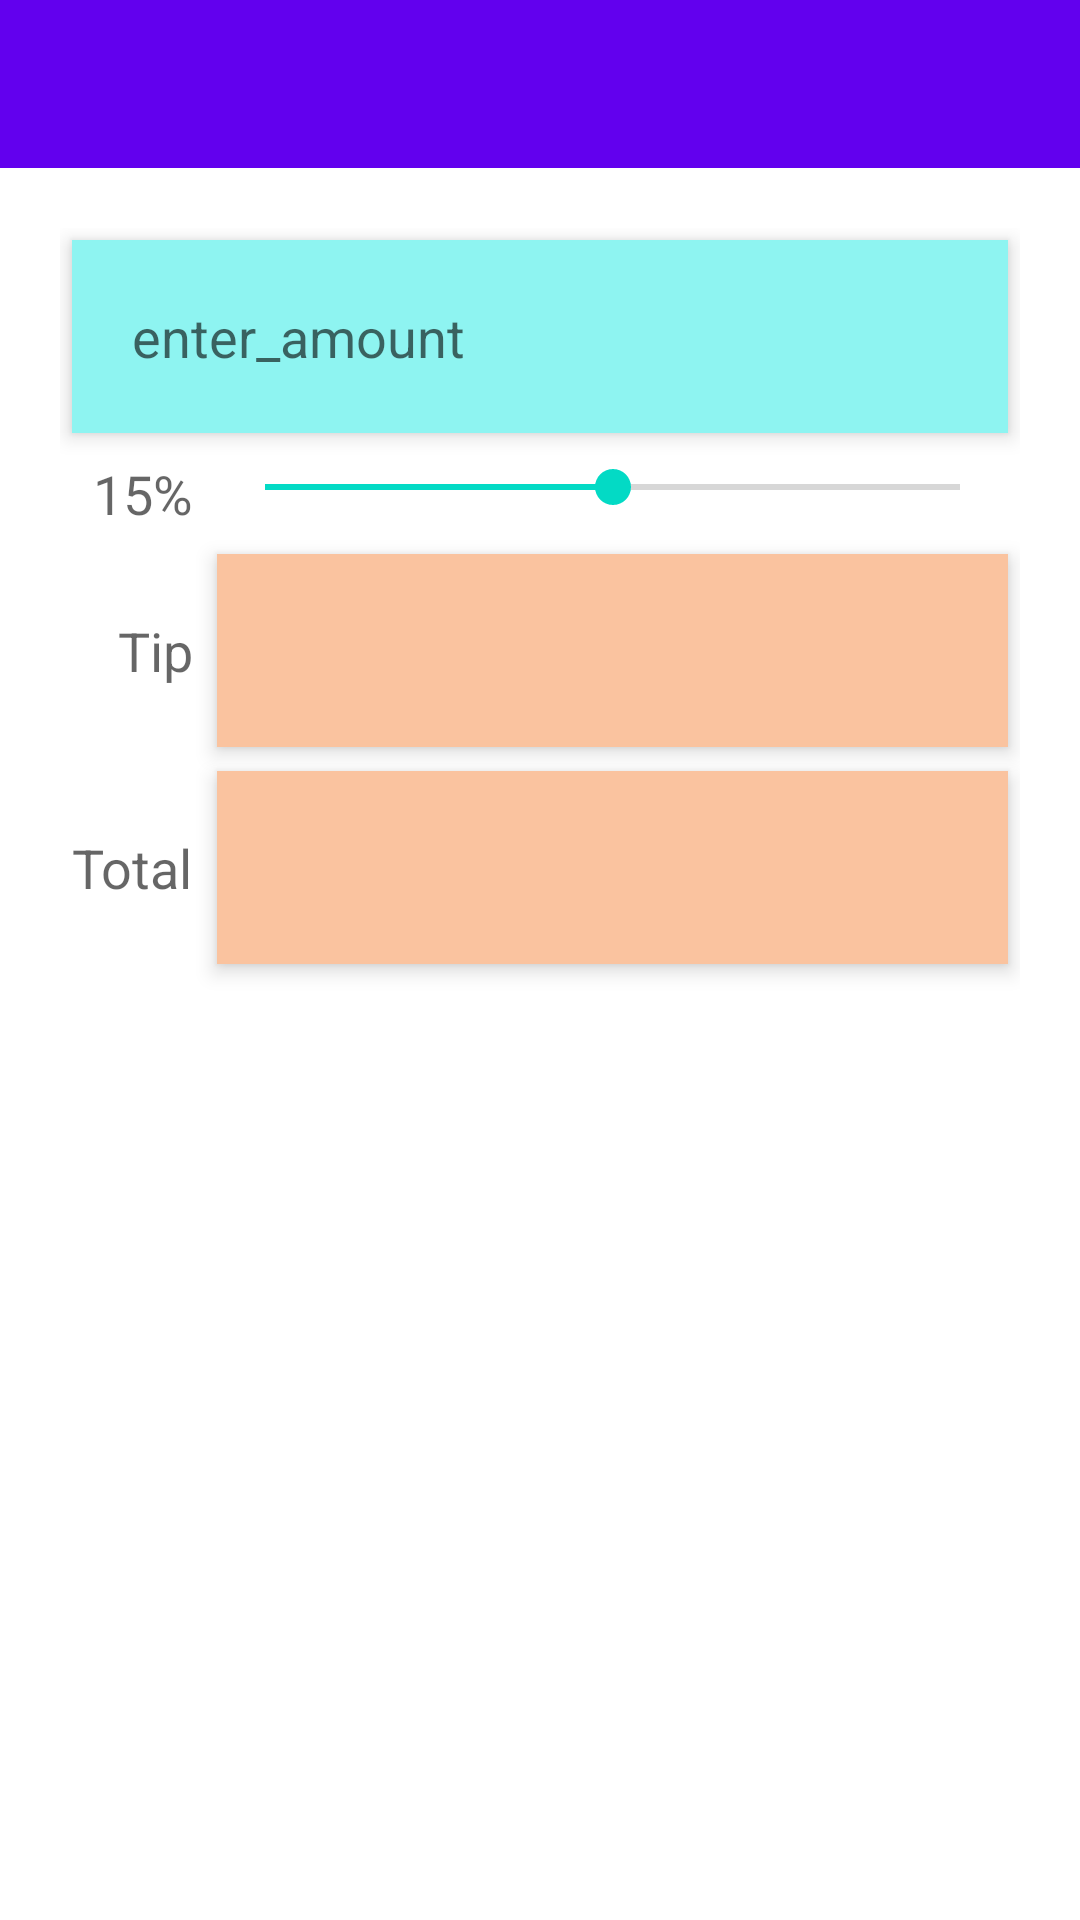

Here is an Android app screen rendered from its layout file. Give the layout XML and the strings, colors and styles it references.
<!-- AndroidManifest.xml: application theme Theme.TipCalcuator -->
<!-- res/layout/activity_main.xml -->
<?xml version="1.0" encoding="utf-8"?>
<RelativeLayout
    xmlns:android="http://schemas.android.com/apk/res/android"
    xmlns:app="http://schemas.android.com/apk/res-auto"
    xmlns:tools="http://schemas.android.com/tools"
    android:layout_width="match_parent"
    android:layout_height="match_parent" >

<include
    android:id="@+id/toolbar"
    layout="@layout/toolbar" />


<GridLayout

    android:layout_below="@id/toolbar"
    android:layout_width="match_parent"
    android:layout_height="match_parent"
    tools:context=".MainActivity"
    android:columnCount="2"
    android:layout_margin="20dp"
    android:useDefaultMargins="true">

    <EditText
        android:id="@+id/amountEditText"
        android:layout_width="wrap_content"
        android:layout_height="wrap_content"
        android:layout_column="0"
        android:layout_columnSpan="2"
        android:digits="0123456789"
        android:ems="10"
        android:inputType="number"
        android:maxLength="6"
        tools:ignore="SpeakableTextPresentCheck,TouchTargetSizeCheck" />


    <TextView
        android:layout_width="wrap_content"
        android:layout_height="wrap_content"
        android:textAppearance="?android:attr/textAppearanceMedium"
        android:id="@+id/amountTextView"
        android:layout_row="0"
        android:layout_column="0"
        android:layout_columnSpan="2"
        android:hint="enter_amount"
        android:layout_gravity="fill_horizontal"
        android:background="@color/colorBackGround"
        android:padding="20dp"
        android:elevation="4dp"/>

    <TextView
        android:layout_width="wrap_content"
        android:layout_height="wrap_content"
        android:textAppearance="?android:attr/textAppearanceMedium"
        android:text="15%"
        android:layout_row="1"
        android:layout_column="0"
        android:id="@+id/percentTextView"
        android:layout_gravity="center_vertical|right"/>

    <SeekBar
        android:layout_width="wrap_content"
        android:layout_height="20dp"
        android:id="@+id/percentSeekBar"
        android:indeterminate="false"
        android:layout_row="1"
        android:layout_column="1"
        android:max="30"
        android:progress="15"
        android:layout_gravity="fill_horizontal"/>

    <TextView
        android:layout_width="wrap_content"
        android:layout_height="wrap_content"
        android:textAppearance="?android:attr/textAppearanceMedium"
        android:text="Tip"
        android:layout_row="2"
        android:layout_column="0"
        android:id="@+id/tipLabelTextView"
        android:layout_gravity="right"/>

    <TextView
        android:layout_width="wrap_content"
        android:layout_height="wrap_content"
        android:textAppearance="?android:attr/textAppearanceMedium"
        android:id="@+id/tipTextView"
        android:layout_gravity="fill_horizontal"
        android:background="@color/colorResultBackGround"
        android:layout_row="2"
        android:layout_column="1"
        android:gravity="center"
        android:padding="20dp"
        android:elevation="4dp"/>

    <TextView
        android:layout_width="wrap_content"
        android:layout_height="wrap_content"
        android:textAppearance="?android:attr/textAppearanceMedium"
        android:text="Total"
        android:id="@+id/totalLabelTextView"
        android:layout_gravity="right"/>

    <TextView
        android:layout_width="wrap_content"
        android:layout_height="wrap_content"
        android:textAppearance="?android:attr/textAppearanceMedium"
        android:id="@+id/totalTextView"
        android:layout_gravity="fill_horizontal"
        android:background="@color/colorResultBackGround"
        android:gravity="center"
        android:padding="20dp"
        android:elevation="4dp"/>




</GridLayout>

</RelativeLayout>
<!-- res/layout/toolbar.xml (included above) -->
<?xml version="1.0" encoding="utf-8"?>
<androidx.appcompat.widget.Toolbar
    xmlns:android="http://schemas.android.com/apk/res/android"
    android:layout_width="match_parent"
    android:layout_height="wrap_content"
    android:id="@+id/toolbar"
    android:background="@color/purple_500">

</androidx.appcompat.widget.Toolbar>
<!-- resources referenced by this layout -->
<resources>
  <color name="colorBackGround">#8EF4F1</color>
  <color name="colorResultBackGround">#FAC39F</color>
  <color name="purple_500">#FF6200EE</color>
  <style name="Theme.TipCalcuator" parent="Theme.MaterialComponents.DayNight.NoActionBar">
          
          <item name="colorPrimary">@color/purple_500</item>
          <item name="colorPrimaryVariant">@color/purple_700</item>
          <item name="colorOnPrimary">@color/white</item>
          
          <item name="colorSecondary">@color/teal_200</item>
          <item name="colorSecondaryVariant">@color/teal_700</item>
          <item name="colorOnSecondary">@color/black</item>
          
          <item name="android:statusBarColor" tools:targetApi="l">?attr/colorPrimaryVariant</item>
          
      </style>
  <color name="purple_700">#FF3700B3</color>
  <color name="white">#FFFFFFFF</color>
  <color name="teal_200">#FF03DAC5</color>
  <color name="teal_700">#FF018786</color>
  <color name="black">#FF000000</color>
</resources>
